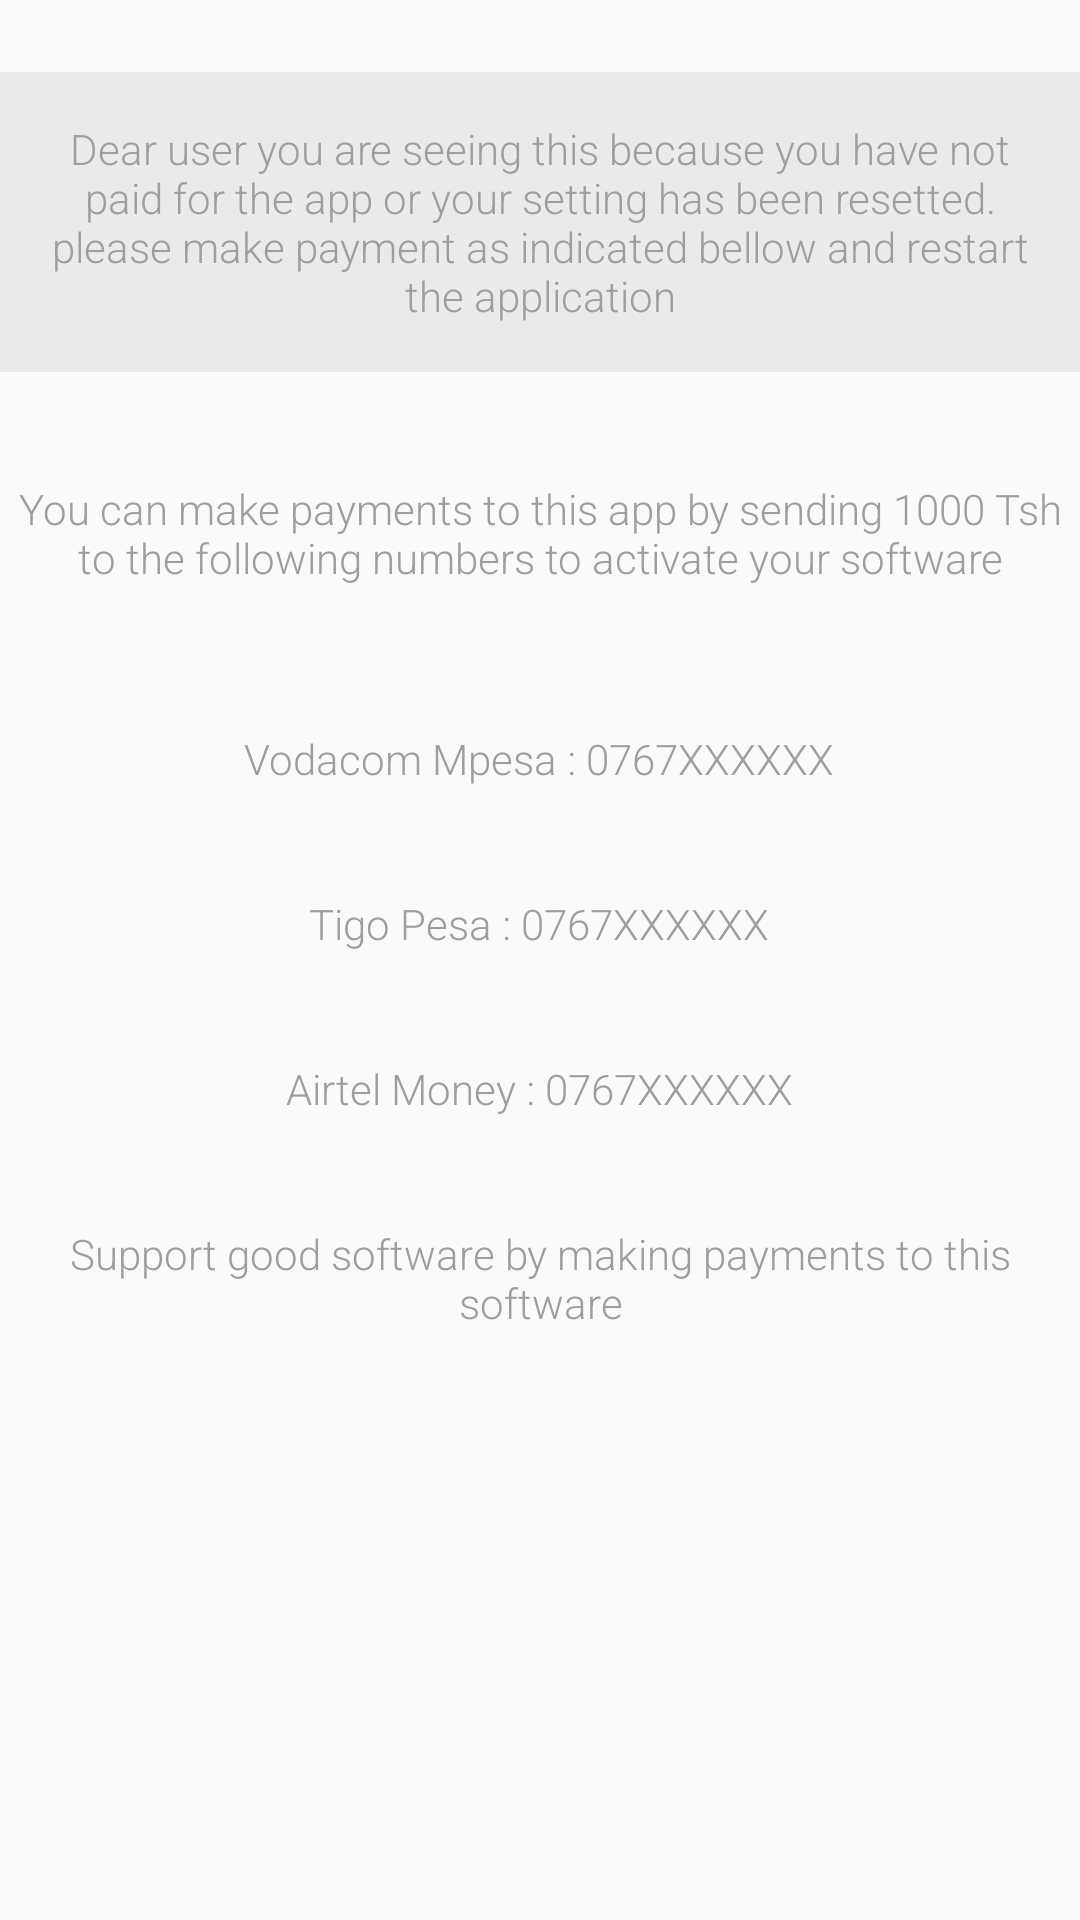

Android layout source for this screen:
<!-- AndroidManifest.xml: application theme AppTheme -->
<!-- res/layout/activity_payment_details.xml -->
<?xml version="1.0" encoding="utf-8"?>
<RelativeLayout xmlns:android="http://schemas.android.com/apk/res/android"
    xmlns:tools="http://schemas.android.com/tools"
    android:layout_width="match_parent"
    android:layout_height="match_parent"
    android:paddingBottom="@dimen/activity_vertical_margin"
    android:paddingLeft="@dimen/activity_horizontal_margin"
    android:paddingRight="@dimen/activity_horizontal_margin"
    android:paddingTop="@dimen/activity_vertical_margin"
    tools:context="vodaassistant.haikaroselab.com.vodaassistant.vodaassistant.activities.PaymentDetailsActivity">
    <TextView
        android:layout_width="wrap_content"
        android:layout_height="wrap_content"
        android:fontFamily="sans-serif-light"
        android:text="Dear user you are seeing this because you have not paid for the app or your setting has been resetted. please make payment as indicated bellow and restart the application"
        android:textColor="#9e9e9e"
        android:padding="16dp"
        android:gravity="center"
        android:background="#eaeaea"
        android:layout_alignParentTop="true"
        android:layout_centerHorizontal="true"
        android:layout_marginTop="24dp"
        android:id="@+id/textView6" />
    <TextView
        android:layout_width="wrap_content"
        android:layout_height="wrap_content"
        android:fontFamily="sans-serif-light"
        android:text="You can make payments to this app by sending 1000 Tsh to the following numbers to activate your software"
        android:id="@+id/textView4"
        android:gravity="center"
        android:textColor="#9e9e9e"
        android:layout_below="@+id/textView6"
        android:layout_alignParentLeft="true"
        android:layout_alignParentStart="true"
        android:layout_marginTop="36dp" />
    <LinearLayout
        android:layout_marginTop="12dp"
        android:layout_width="wrap_content"
        android:layout_height="wrap_content"
        android:orientation="vertical"
        android:gravity="center"
        android:id="@+id/button3"
        android:layout_below="@+id/textView4"
        android:layout_centerHorizontal="true">
        <TextView
            android:layout_width="wrap_content"
            android:layout_height="wrap_content"
            android:fontFamily="sans-serif-light"
            android:text="Vodacom Mpesa : 0767XXXXXX"
            android:layout_below="@+id/textView6"
            android:layout_alignParentLeft="true"
            android:textColor="#9e9e9e"
            android:layout_alignParentStart="true"
            android:layout_marginTop="36dp" />
        <TextView
            android:layout_width="wrap_content"
            android:layout_height="wrap_content"
            android:fontFamily="sans-serif-light"
            android:text="Tigo Pesa : 0767XXXXXX"
            android:textColor="#9e9e9e"
            android:layout_below="@+id/textView6"
            android:layout_alignParentLeft="true"
            android:layout_alignParentStart="true"
            android:layout_marginTop="36dp" />
        <TextView
            android:layout_width="wrap_content"
            android:layout_height="wrap_content"
            android:fontFamily="sans-serif-light"
            android:text="Airtel Money : 0767XXXXXX"
            android:textColor="#9e9e9e"
            android:layout_below="@+id/textView6"
            android:layout_alignParentLeft="true"
            android:layout_alignParentStart="true"
            android:layout_marginTop="36dp" />
    </LinearLayout>

    <TextView
        android:layout_width="wrap_content"
        android:layout_height="wrap_content"
        android:gravity="center"
        android:fontFamily="sans-serif-light"
        android:textColor="#9e9e9e"
        android:text="Support good software by making payments to this software"
        android:layout_below="@+id/button3"
        android:layout_centerHorizontal="true"
        android:layout_marginTop="36dp" />

</RelativeLayout>
<!-- resources referenced by this layout -->
<resources>
  <style name="AppTheme" parent="Theme.AppCompat.Light.DarkActionBar">
          
          <item name="colorPrimary">@color/colorPrimary</item>
          <item name="colorPrimaryDark">@color/colorPrimaryDark</item>
          <item name="colorAccent">@color/colorAccent</item>
      </style>
  <color name="colorPrimary">#F44336</color>
  <color name="colorPrimaryDark">#D32F2F</color>
  <color name="colorAccent">#303F9F</color>
</resources>
